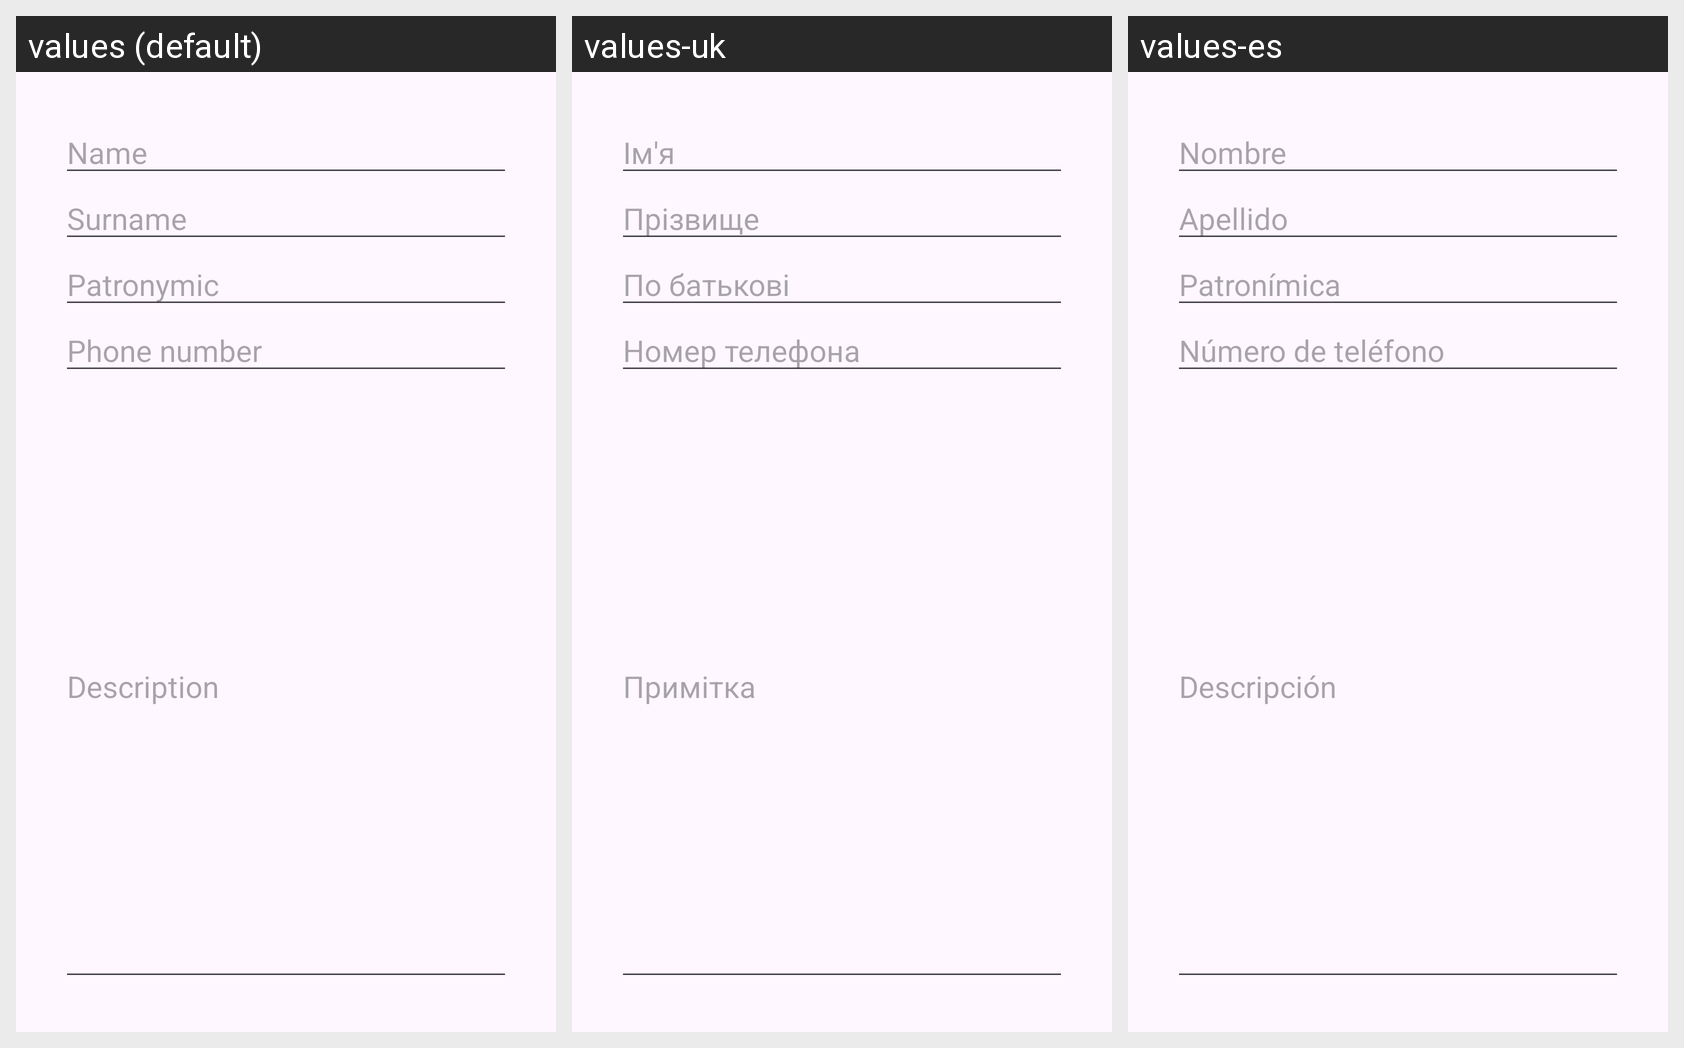

Locale-by-locale string values for the Android screen shown in this grid:
Android screen res/layout/activity_contact.xml rendered under 3 locales, left to right: values (default), values-uk, values-es. Device: Nexus 5 (rendered at 1080×1920; each locale shown at half size, 540×960, under a caption strip naming it); theme Theme.Final_Contacts.
Strings drawn on this screen, with the default value and each locale's value (text and hints the layout hard-codes appear in the picture but are not listed):

name
  values: Name
  values-uk: Ім'я
  values-es: Nombre

surname
  values: Surname
  values-uk: Прізвище
  values-es: Apellido

patronymic
  values: Patronymic
  values-uk: По батькові
  values-es: Patronímica

phone_number
  values: Phone number
  values-uk: Номер телефона
  values-es: Número de teléfono

description
  values: Description
  values-uk: Примітка
  values-es: Descripción
